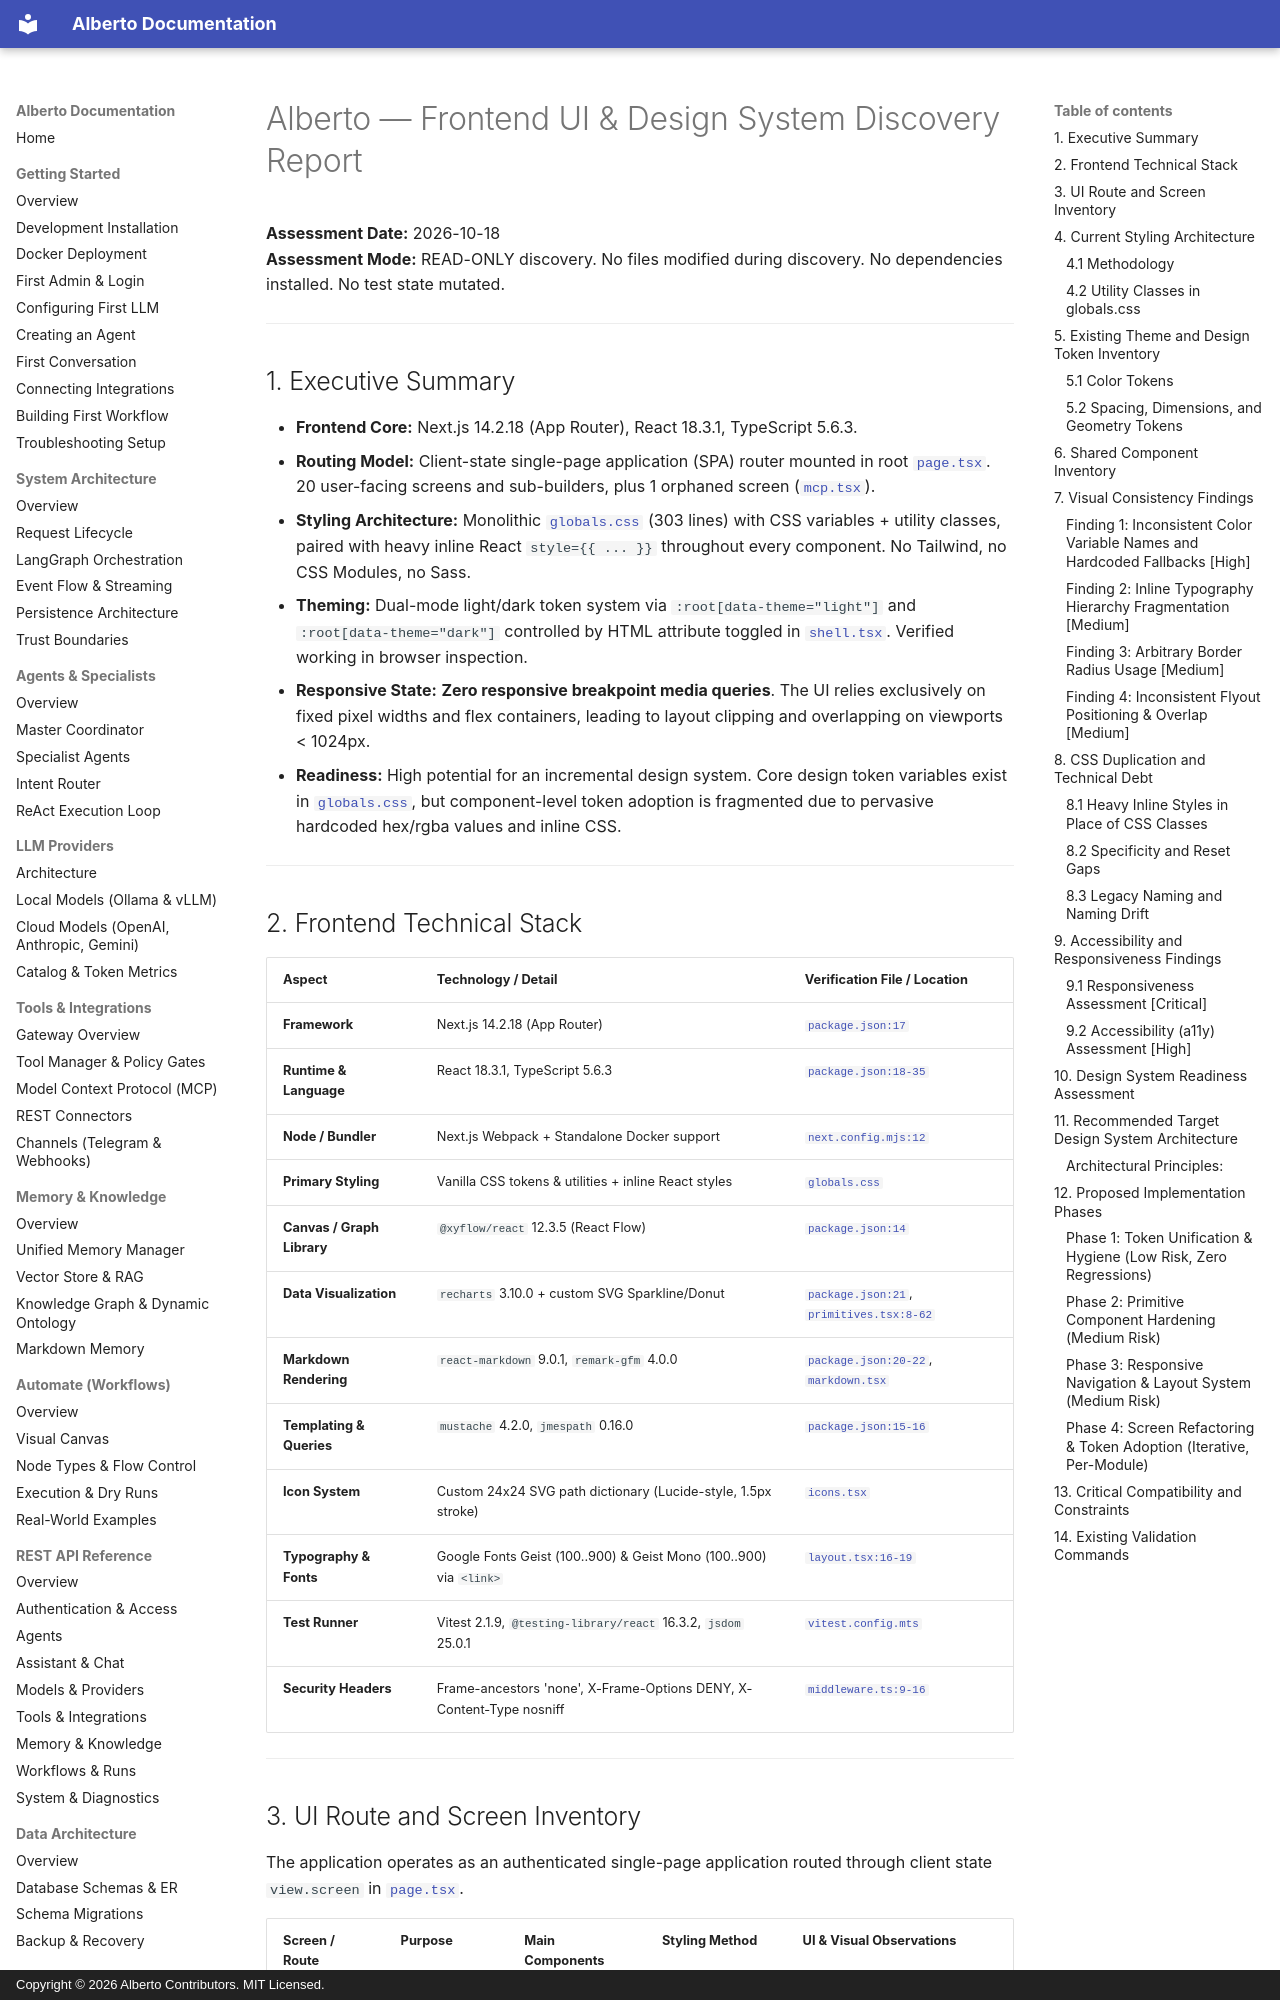

repository: oksbwn/ALBERTO-The-AI-Butler · page: reviews/ALBERTO_FRONTEND_UI_DESIGN_SYSTEM_DISCOVERY/index.html · generator: mkdocs · copyright: Copyright © 2026 Alberto Contributors. MIT Licensed.

# Alberto — Frontend UI & Design System Discovery Report

**Assessment Date:** 2026-10-18  
**Assessment Mode:** READ-ONLY discovery. No files modified during discovery. No dependencies installed. No test state mutated.

---

## 1. Executive Summary

- **Frontend Core:** Next.js 14.2.18 (App Router), React 18.3.1, TypeScript 5.6.3.
- **Routing Model:** Client-state single-page application (SPA) router mounted in root [`page.tsx`](file:///c:/Users/oksbw/OneDrive/Desktop/Workspace/Alberto/frontend/app/page.tsx). 20 user-facing screens and sub-builders, plus 1 orphaned screen ([`mcp.tsx`](file:///c:/Users/oksbw/OneDrive/Desktop/Workspace/Alberto/frontend/components/screens/mcp.tsx)).
- **Styling Architecture:** Monolithic [`globals.css`](file:///c:/Users/oksbw/OneDrive/Desktop/Workspace/Alberto/frontend/app/globals.css) (303 lines) with CSS variables + utility classes, paired with heavy inline React `style={{ ... }}` throughout every component. No Tailwind, no CSS Modules, no Sass.
- **Theming:** Dual-mode light/dark token system via `:root[data-theme="light"]` and `:root[data-theme="dark"]` controlled by HTML attribute toggled in [`shell.tsx`](file:///c:/Users/oksbw/OneDrive/Desktop/Workspace/Alberto/frontend/components/shell.tsx). Verified working in browser inspection.
- **Responsive State:** **Zero responsive breakpoint media queries**. The UI relies exclusively on fixed pixel widths and flex containers, leading to layout clipping and overlapping on viewports < 1024px.
- **Readiness:** High potential for an incremental design system. Core design token variables exist in [`globals.css`](file:///c:/Users/oksbw/OneDrive/Desktop/Workspace/Alberto/frontend/app/globals.css), but component-level token adoption is fragmented due to pervasive hardcoded hex/rgba values and inline CSS.

---

## 2. Frontend Technical Stack

| Aspect | Technology / Detail | Verification File / Location |
|---|---|---|
| **Framework** | Next.js 14.2.18 (App Router) | [`package.json:17`](file:///c:/Users/oksbw/OneDrive/Desktop/Workspace/Alberto/frontend/package.json#L17) |
| **Runtime & Language** | React 18.3.1, TypeScript 5.6.3 | [`package.json:18-35`](file:///c:/Users/oksbw/OneDrive/Desktop/Workspace/Alberto/frontend/package.json#L18-L35) |
| **Node / Bundler** | Next.js Webpack + Standalone Docker support | [`next.config.mjs:12`](file:///c:/Users/oksbw/OneDrive/Desktop/Workspace/Alberto/frontend/next.config.mjs#L12) |
| **Primary Styling** | Vanilla CSS tokens & utilities + inline React styles | [`globals.css`](file:///c:/Users/oksbw/OneDrive/Desktop/Workspace/Alberto/frontend/app/globals.css) |
| **Canvas / Graph Library** | `@xyflow/react` 12.3.5 (React Flow) | [`package.json:14`](file:///c:/Users/oksbw/OneDrive/Desktop/Workspace/Alberto/frontend/package.json#L14) |
| **Data Visualization** | `recharts` 3.10.0 + custom SVG Sparkline/Donut | [`package.json:21`](file:///c:/Users/oksbw/OneDrive/Desktop/Workspace/Alberto/frontend/package.json#L21), [`primitives.tsx:8-62`](file:///c:/Users/oksbw/OneDrive/Desktop/Workspace/Alberto/frontend/components/primitives.tsx#L8-L62) |
| **Markdown Rendering** | `react-markdown` 9.0.1, `remark-gfm` 4.0.0 | [`package.json:20-22`](file:///c:/Users/oksbw/OneDrive/Desktop/Workspace/Alberto/frontend/package.json#L20-L22), [`markdown.tsx`](file:///c:/Users/oksbw/OneDrive/Desktop/Workspace/Alberto/frontend/components/markdown.tsx) |
| **Templating & Queries** | `mustache` 4.2.0, `jmespath` 0.16.0 | [`package.json:15-16`](file:///c:/Users/oksbw/OneDrive/Desktop/Workspace/Alberto/frontend/package.json#L15-L16) |
| **Icon System** | Custom 24x24 SVG path dictionary (Lucide-style, 1.5px stroke) | [`icons.tsx`](file:///c:/Users/oksbw/OneDrive/Desktop/Workspace/Alberto/frontend/components/icons.tsx) |
| **Typography & Fonts** | Google Fonts Geist (100..900) & Geist Mono (100..900) via `<link>` | [`layout.tsx:16-19`](file:///c:/Users/oksbw/OneDrive/Desktop/Workspace/Alberto/frontend/app/layout.tsx#L16-L19) |
| **Test Runner** | Vitest 2.1.9, `@testing-library/react` 16.3.2, `jsdom` 25.0.1 | [`vitest.config.mts`](file:///c:/Users/oksbw/OneDrive/Desktop/Workspace/Alberto/frontend/vitest.config.mts) |
| **Security Headers** | Frame-ancestors 'none', X-Frame-Options DENY, X-Content-Type nosniff | [`middleware.ts:9-16`](file:///c:/Users/oksbw/OneDrive/Desktop/Workspace/Alberto/frontend/middleware.ts#L9-L16) |

---
